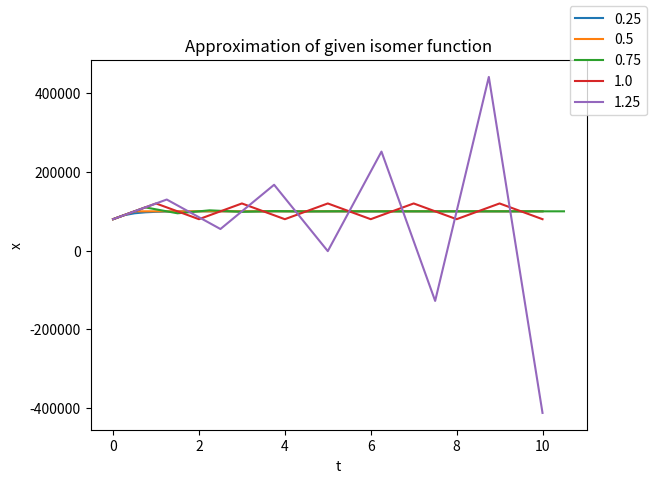

The script that saved this image:
import numpy as np
import matplotlib.pyplot as plt
import sys

from enum import Enum

c_1 = 1
c_2 = 1
x_T = 2 * 10 ** 5
x_0 = 0.8 * 10 ** 5


class Main(Enum):
    APPROXIMATE_ISOMER_FUNCTION = 0
    APPROXIMATE_EULER_FUNCTION = 1


#######################################
# Select your main method:
main = Main.APPROXIMATE_ISOMER_FUNCTION
#######################################


def explicit_euler(_x_0, _dt, _t_max, _f):
    _x_coords = [_x_0]
    _t_coords = [0]

    for _ in np.arange(0, _t_max, _dt):
        _t_coords.append(_t_coords[-1] + dt)
        _x_coords.append(_x_coords[-1] + dt * f(_t_coords[-1], _x_coords[-1]))

    return np.array(_x_coords), np.array(_t_coords)


def f_isomer(t, x_t):
    return -c_1 * x_t + c_2 * (x_T - x_t)


def f_euler(t, x_t):
    return x_t


if __name__ == "__main__":
    t_max = 10
    fig, ax = plt.subplots()

    if main == Main.APPROXIMATE_ISOMER_FUNCTION:
        f = f_isomer
        ax.set_title("Approximation of given isomer function")
    elif main == Main.APPROXIMATE_EULER_FUNCTION:
        f = f_euler
        ax.set_title("Approximation of Euler function")
    else:
        sys.exit(1)

    for dt in np.arange(0.25, 1.5, 0.25):
        x_coords, t_coords = explicit_euler(x_0, dt, t_max, f)
        plt.plot(t_coords, x_coords, label="{}".format(dt))

    ax.set_xlabel("t")
    ax.set_ylabel("x")
    fig.legend()
    fig.show()
